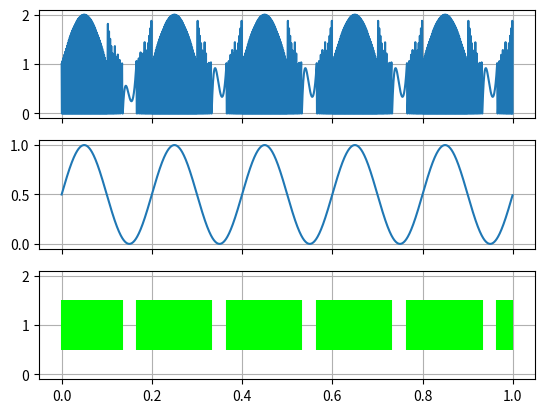

The script that saved this image:
from math import exp
import matplotlib.pyplot as plt #type: ignore
import numpy as np


class Neuron:
    def __init__(self):
        self.v = np.zeros([2])
        self.s = np.zeros([2])
        # self.R = 10
        self.refractory_counter = np.zeros([2])
        self.refractory_counter_reset = 3 # refractory_period/dt -1
        self.dt = 0.0005
        self.tm = 0.01 #0.004745610791
        self.Cv = exp(-self.dt/self.tm)
        self.R = 1/(1-self.Cv)
        self.Ci = self.R*(1-self.Cv)
        self.weight_matrix = np.array([[0, 0], [1, 0]])

    def step(self, i_ext: list[float]) -> None:

        i = np.array(i_ext) + self.weight_matrix @ self.s

        self.v = ((self.Cv * self.v) + (self.Ci * i))*np.where(self.refractory_counter == 0, 1, 0) 
        self.s = np.where(self.v >= 1, 1, 0) 
        self.refractory_counter[self.refractory_counter > 0] -= 1
        self.refractory_counter = np.where(self.v >= 1, self.refractory_counter_reset, self.refractory_counter)
        self.v[self.v < 0 ] = 0


def main():
    t = np.arange(0, 1, 0.0005)
    n = Neuron()

    v: list[list[float], list[float], list[float]] = [[], [], []]
    from math import sin, pi
    for i in range(len(t)):
        n.step([(sin(10*pi*t[i])+1), 0])
        v[0].append(n.v[0])
        v[1].append((sin(10*pi*t[i])+1)/2)
        if n.s[0] == 1:
            v[2].append(t[i])

    _, ax = plt.subplots(3, 1, sharex='all')
    ax[0].plot(t, v[0])
    ax[0].grid()

    ax[1].plot(t, v[1])
    ax[1].grid()

    ax[2].eventplot(v[2], colors=(0, 1, 0))
    ax[2].grid()

    plt.show()


if __name__ == '__main__':
    main()

